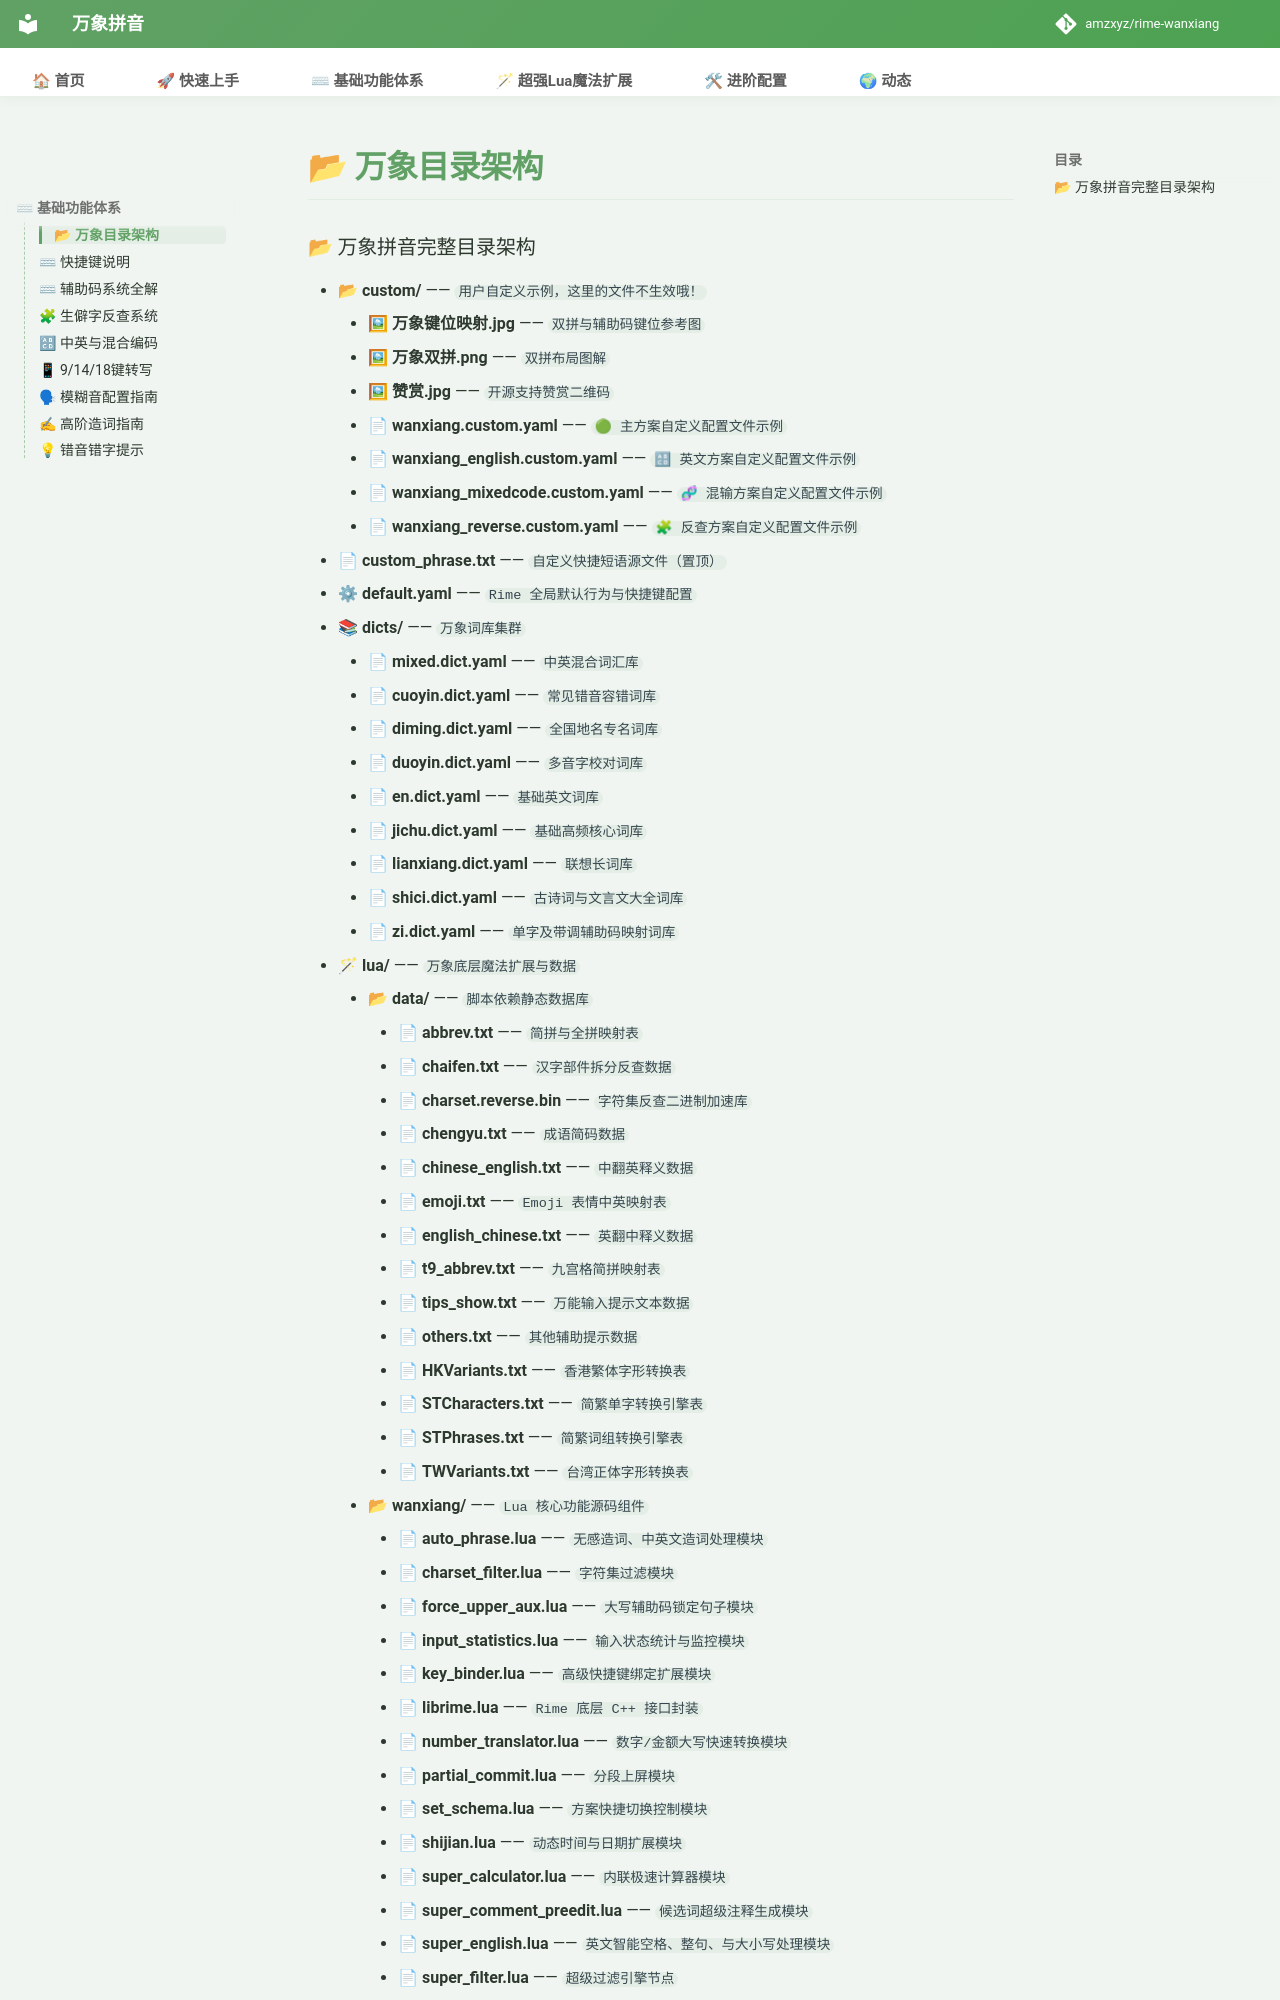

repository: shoudaoshuangpin/rime-wanxiang · page: doc/rime_tree/index.html · generator: mkdocs

### 📂 万象拼音完整目录架构

* 📂 **custom/** —— `用户自定义示例，这里的文件不生效哦！`
    * 🖼 **万象键位映射.jpg** —— `双拼与辅助码键位参考图`
    * 🖼 **万象双拼.png** —— `双拼布局图解`
    * 🖼 **赞赏.jpg** —— `开源支持赞赏二维码`
    * 📄 **wanxiang.custom.yaml** —— `🟢 主方案自定义配置文件示例`
    * 📄 **wanxiang_english.custom.yaml** —— `🔠 英文方案自定义配置文件示例`
    * 📄 **wanxiang_mixedcode.custom.yaml** —— `🧬 混输方案自定义配置文件示例`
    * 📄 **wanxiang_reverse.custom.yaml** —— `🧩 反查方案自定义配置文件示例`
* 📄 **custom_phrase.txt** —— `自定义快捷短语源文件（置顶）`
* ⚙ **default.yaml** —— `Rime 全局默认行为与快捷键配置`
* 📚 **dicts/** —— `万象词库集群`
    * 📄 **mixed.dict.yaml** —— `中英混合词汇库`
    * 📄 **cuoyin.dict.yaml** —— `常见错音容错词库`
    * 📄 **diming.dict.yaml** —— `全国地名专名词库`
    * 📄 **duoyin.dict.yaml** —— `多音字校对词库`
    * 📄 **en.dict.yaml** —— `基础英文词库`
    * 📄 **jichu.dict.yaml** —— `基础高频核心词库`
    * 📄 **lianxiang.dict.yaml** —— `联想长词库`
    * 📄 **shici.dict.yaml** —— `古诗词与文言文大全词库`
    * 📄 **zi.dict.yaml** —— `单字及带调辅助码映射词库`
* 🪄 **lua/** —— `万象底层魔法扩展与数据`
    * 📂 **data/** —— `脚本依赖静态数据库`
        * 📄 **abbrev.txt** —— `简拼与全拼映射表`
        * 📄 **chaifen.txt** —— `汉字部件拆分反查数据`
        * 📄 **charset.reverse.bin** —— `字符集反查二进制加速库`
        * 📄 **chengyu.txt** —— `成语简码数据`
        * 📄 **chinese_english.txt** —— `中翻英释义数据`
        * 📄 **emoji.txt** —— `Emoji 表情中英映射表`
        * 📄 **english_chinese.txt** —— `英翻中释义数据`
        * 📄 **t9_abbrev.txt** —— `九宫格简拼映射表`
        * 📄 **tips_show.txt** —— `万能输入提示文本数据`
        * 📄 **others.txt** —— `其他辅助提示数据`
        * 📄 **HKVariants.txt** —— `香港繁体字形转换表`
        * 📄 **STCharacters.txt** —— `简繁单字转换引擎表`
        * 📄 **STPhrases.txt** —— `简繁词组转换引擎表`
        * 📄 **TWVariants.txt** —— `台湾正体字形转换表`
    * 📂 **wanxiang/** —— `Lua 核心功能源码组件`
        * 📄 **auto_phrase.lua** —— `无感造词、中英文造词处理模块`
        * 📄 **charset_filter.lua** —— `字符集过滤模块`
        * 📄 **force_upper_aux.lua** —— `大写辅助码锁定句子模块`
        * 📄 **input_statistics.lua** —— `输入状态统计与监控模块`
        * 📄 **key_binder.lua** —— `高级快捷键绑定扩展模块`
        * 📄 **librime.lua** —— `Rime 底层 C++ 接口封装`
        * 📄 **number_translator.lua** —— `数字/金额大写快速转换模块`
        * 📄 **partial_commit.lua** —— `分段上屏模块`
        * 📄 **set_schema.lua** —— `方案快捷切换控制模块`
        * 📄 **shijian.lua** —— `动态时间与日期扩展模块`
        * 📄 **super_calculator.lua** —— `内联极速计算器模块`
        * 📄 **super_comment_preedit.lua** —— `候选词超级注释生成模块`
        * 📄 **super_english.lua** —— `英文智能空格、整句、与大小写处理模块`
        * 📄 **super_filter.lua** —— `超级过滤引擎节点`
        * 📄 **super_lookup.lua** —— `超级辅筛/全聚合反查/定点改字模块`
        * 📄 **super_processor.lua** —— `全局按键拦截与中枢处理器`
        * 📄 **super_replacer.lua** —— `滤
